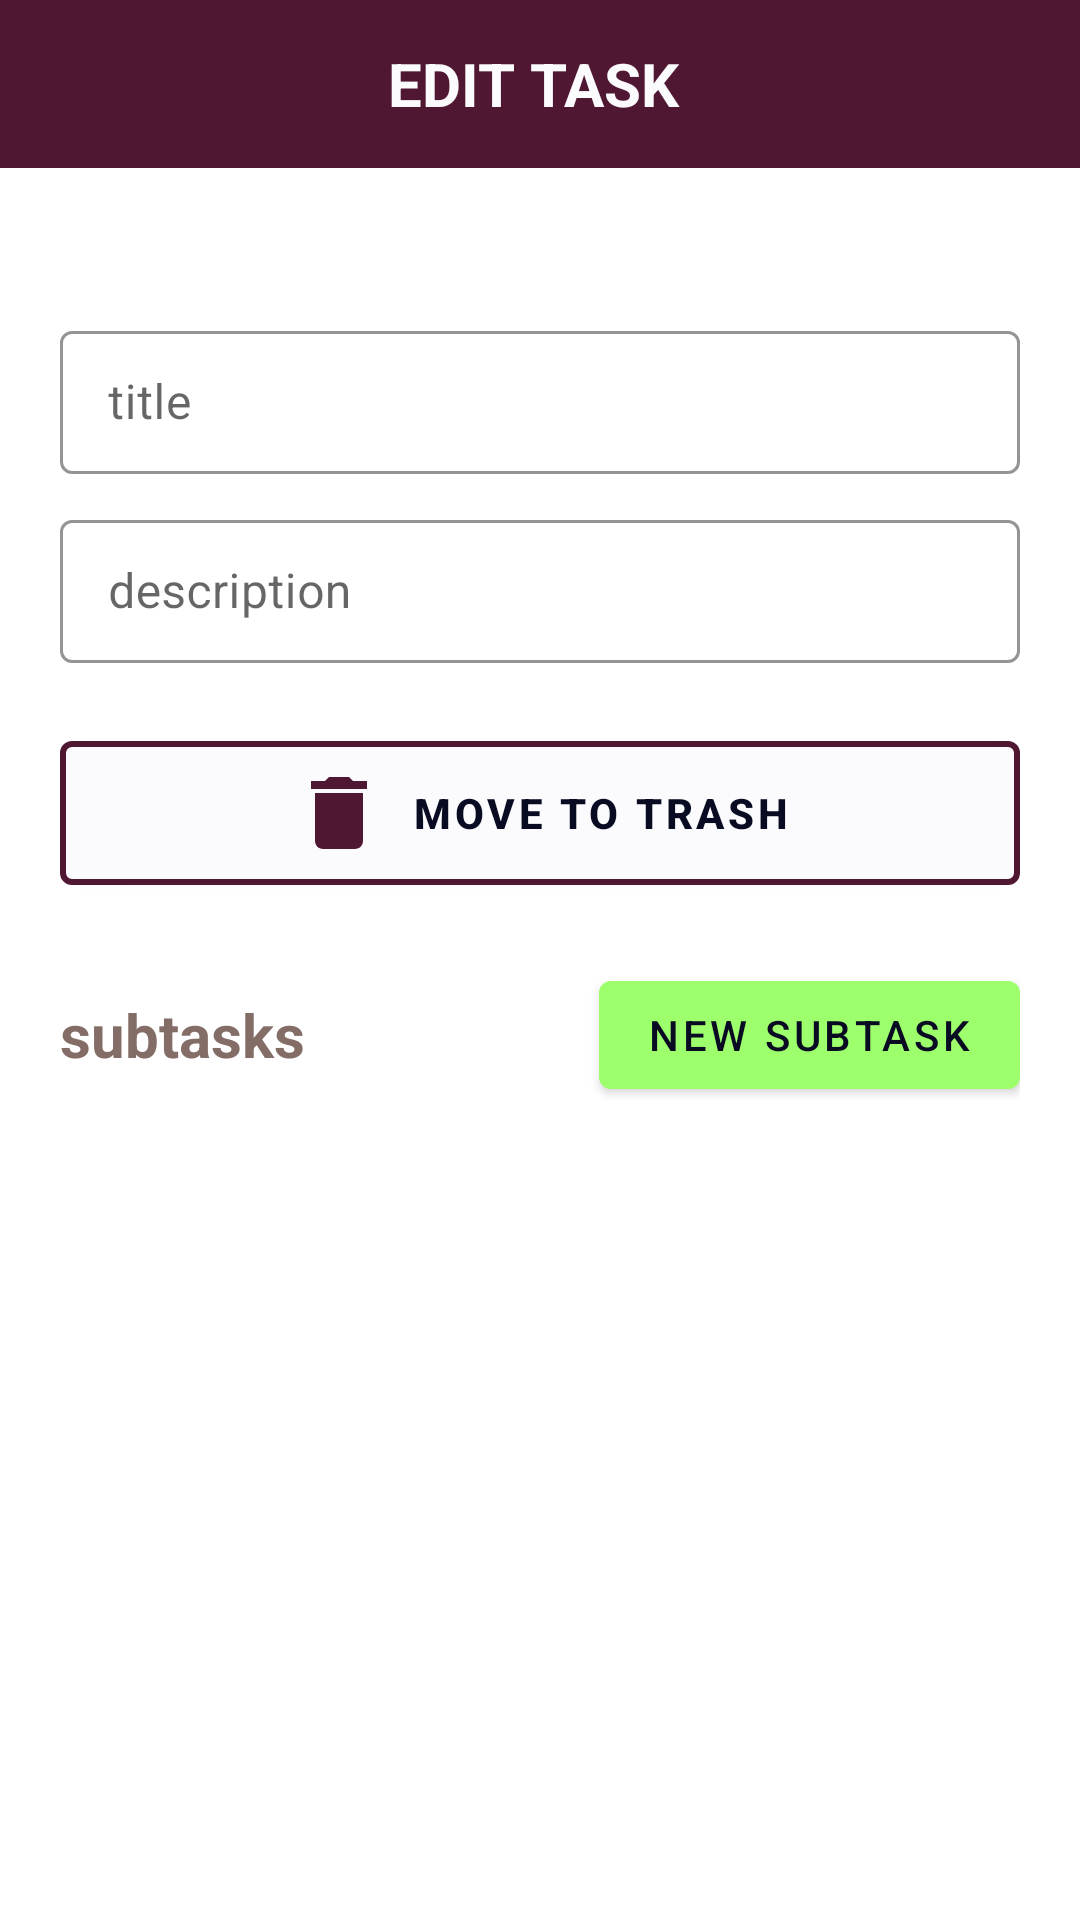

Produce the Android XML layout that renders to this screen, including the resource entries it uses.
<!-- AndroidManifest.xml: application theme Theme.GTD -->
<!-- res/layout/task_dialog.xml -->
<?xml version="1.0" encoding="utf-8"?>
<ScrollView xmlns:android="http://schemas.android.com/apk/res/android"
    xmlns:app="http://schemas.android.com/apk/res-auto"
    xmlns:tools="http://schemas.android.com/tools"
    android:layout_width="match_parent"
    android:layout_height="match_parent"
    android:fillViewport="true"
    android:orientation="vertical"
    android:scrollbars="vertical">

    <androidx.constraintlayout.widget.ConstraintLayout
        android:layout_width="match_parent"
        android:layout_height="wrap_content"
        android:orientation="vertical">

        <androidx.appcompat.widget.Toolbar
            android:id="@+id/editTaskToolbar"
            android:layout_width="match_parent"
            android:layout_height="wrap_content"
            android:background="@color/red"
            app:layout_constraintStart_toStartOf="parent"
            app:layout_constraintTop_toTopOf="parent">

            <androidx.coordinatorlayout.widget.CoordinatorLayout
                android:layout_width="match_parent"
                android:layout_height="wrap_content"
                android:layout_marginEnd="20dp">

                <ImageButton
                    android:id="@+id/taskDialogCancelBtn"
                    android:layout_width="wrap_content"
                    android:layout_height="wrap_content"
                    android:layout_gravity="center_vertical"
                    android:background="@color/red"
                    android:contentDescription="@string/taskDialogCloseBtnDesc"
                    android:src="@drawable/baseline_close_32" />

                <TextView
                    android:layout_width="wrap_content"
                    android:layout_height="wrap_content"
                    android:layout_gravity="center"
                    android:text="@string/taskDialogHeader"
                    android:textColor="@color/white"
                    android:textSize="20sp"
                    android:textStyle="bold" />

                <ImageButton
                    android:id="@+id/taskDialogCommitBtn"
                    android:layout_width="wrap_content"
                    android:layout_height="wrap_content"
                    android:layout_gravity="end"
                    android:background="@color/red"
                    android:contentDescription="@string/taskDialogCloseBtnDesc"
                    android:src="@drawable/baseline_check_box_32" />

            </androidx.coordinatorlayout.widget.CoordinatorLayout>

        </androidx.appcompat.widget.Toolbar>


        <TextView
            android:id="@+id/updatedTV"
            android:layout_width="wrap_content"
            android:layout_height="wrap_content"
            android:layout_margin="20dp"
            android:textColor="@color/gray"
            android:textSize="14sp"
            app:layout_constraintStart_toStartOf="parent"
            app:layout_constraintTop_toBottomOf="@id/editTaskToolbar" />


        <com.google.android.material.textfield.TextInputLayout
            android:id="@+id/editTaskTitleInputLayout"
            style="@style/Widget.MaterialComponents.TextInputLayout.OutlinedBox.Dense"
            android:layout_width="match_parent"
            android:layout_height="wrap_content"
            android:layout_marginHorizontal="20dp"
            android:layout_marginVertical="10dp"
            app:boxStrokeColor="@color/green"
            app:layout_constraintStart_toStartOf="parent"
            app:layout_constraintTop_toBottomOf="@id/updatedTV">

            <com.google.android.material.textfield.TextInputEditText
                android:id="@+id/editTaskTitleInput"
                android:layout_width="match_parent"
                android:layout_height="match_parent"
                android:hint="@string/newTaskTitleInputHint">

            </com.google.android.material.textfield.TextInputEditText>

        </com.google.android.material.textfield.TextInputLayout>


        <com.google.android.material.textfield.TextInputLayout
            android:id="@+id/editTaskDescInputLayout"
            style="@style/Widget.MaterialComponents.TextInputLayout.OutlinedBox.Dense"
            android:layout_width="match_parent"
            android:layout_height="wrap_content"
            android:layout_marginHorizontal="20dp"
            android:layout_marginVertical="10dp"
            app:boxStrokeColor="@color/green"
            app:layout_constraintStart_toStartOf="parent"
            app:layout_constraintTop_toBottomOf="@id/editTaskTitleInputLayout">

            <com.google.android.material.textfield.TextInputEditText
                android:id="@+id/editTaskDescInput"
                android:layout_width="match_parent"
                android:layout_height="match_parent"
                android:hint="@string/newTaskDescInputHint">

            </com.google.android.material.textfield.TextInputEditText>

        </com.google.android.material.textfield.TextInputLayout>


        <com.google.android.material.button.MaterialButton
            android:id="@+id/moveTaskToTrashBtn"
            android:layout_width="match_parent"
            android:layout_height="wrap_content"
            android:layout_margin="20dp"
            android:gravity="center"
            android:padding="8dp"
            android:text="@string/moveToTrash"
            android:textAllCaps="true"
            android:textColor="@color/black"
            android:textStyle="bold"
            app:backgroundTint="@color/white"
            app:icon="@drawable/baseline_trash_32"
            app:iconGravity="textStart"
            app:iconPadding="8dp"
            app:iconTint="@color/red"
            app:layout_constraintEnd_toEndOf="parent"
            app:layout_constraintStart_toStartOf="parent"
            app:layout_constraintTop_toBottomOf="@id/editTaskDescInputLayout"
            app:strokeColor="@color/red"
            app:strokeWidth="2dp" />


        <androidx.coordinatorlayout.widget.CoordinatorLayout
            android:id="@+id/subtasksHeader"
            android:layout_width="match_parent"
            android:layout_height="wrap_content"
            android:layout_margin="20dp"
            app:layout_constraintStart_toStartOf="parent"
            app:layout_constraintTop_toBottomOf="@id/moveTaskToTrashBtn">

            <TextView
                android:layout_width="wrap_content"
                android:layout_height="wrap_content"
                android:layout_gravity="center_vertical"
                android:text="@string/subtasksHeader"
                android:textColor="@color/gray"
                android:textSize="20sp"
                android:textStyle="bold" />

            <com.google.android.material.button.MaterialButton
                android:id="@+id/newSubtaskBtn"
                android:layout_width="wrap_content"
                android:layout_height="wrap_content"
                android:layout_gravity="end"
                android:gravity="center"
                android:text="@string/newSubtaskBtnText"
                android:textColor="@color/black"
                app:backgroundTint="@color/green"
                app:icon="@drawable/baseline_add_32"
                app:iconGravity="textStart"
                app:iconTint="@color/red"
                app:strokeColor="@color/black" />

        </androidx.coordinatorlayout.widget.CoordinatorLayout>


        <androidx.recyclerview.widget.RecyclerView
            android:id="@+id/subtasksRV"
            android:layout_width="match_parent"
            android:layout_height="0dp"
            android:layout_margin="20dp"
            app:layout_constraintStart_toStartOf="parent"
            app:layout_constraintTop_toBottomOf="@id/subtasksHeader"
            tools:listitem="@layout/subtask_layout" />

    </androidx.constraintlayout.widget.ConstraintLayout>

</ScrollView>
<!-- res/layout/subtask_layout.xml (included above) -->
<?xml version="1.0" encoding="utf-8"?>
<androidx.cardview.widget.CardView xmlns:android="http://schemas.android.com/apk/res/android"
    xmlns:app="http://schemas.android.com/apk/res-auto"
    xmlns:tools="http://schemas.android.com/tools"
    android:layout_width="match_parent"
    android:layout_height="wrap_content"
    android:layout_margin="4dp"
    android:outlineSpotShadowColor="@color/red"
    app:cardCornerRadius="12dp"
    tools:ignore="HardcodedText">

    <androidx.constraintlayout.widget.ConstraintLayout
        android:layout_width="match_parent"
        android:layout_height="wrap_content"
        android:layout_margin="4dp"
        android:orientation="horizontal">

        <CheckBox
            android:id="@+id/checker"
            android:layout_width="wrap_content"
            android:layout_height="wrap_content"
            app:layout_constraintBottom_toBottomOf="parent"
            app:layout_constraintStart_toStartOf="parent"
            app:layout_constraintTop_toTopOf="parent" />

        <ImageButton
            android:id="@+id/subtaskTrashBtn"
            android:layout_width="wrap_content"
            android:layout_height="wrap_content"
            android:background="@drawable/transparent_bg"
            android:contentDescription="@string/taskStarDesc"
            android:padding="4dp"
            android:src="@drawable/baseline_trash_32"
            app:layout_constraintBottom_toBottomOf="parent"
            app:layout_constraintEnd_toEndOf="parent"
            app:layout_constraintTop_toTopOf="parent" />

        <com.google.android.material.textfield.TextInputLayout
            android:id="@+id/editSubtaskDetailsInputLayout"
            style="@style/Widget.MaterialComponents.TextInputLayout.OutlinedBox.Dense"
            android:layout_width="0dp"
            android:layout_height="match_parent"
            app:boxStrokeWidth="0dp"
            app:layout_constraintTop_toTopOf="parent"
            app:layout_constraintEnd_toStartOf="@id/subtaskTrashBtn"
            app:layout_constraintStart_toEndOf="@id/checker">

            <com.google.android.material.textfield.TextInputEditText
                android:id="@+id/editSubtaskDetailsInput"
                android:layout_width="match_parent"
                android:layout_height="match_parent"
                android:textSize="20sp">

            </com.google.android.material.textfield.TextInputEditText>

        </com.google.android.material.textfield.TextInputLayout>

    </androidx.constraintlayout.widget.ConstraintLayout>

</androidx.cardview.widget.CardView>
<!-- resources referenced by this layout -->
<resources>
  <color name="black">#080b21</color>
  <color name="gray">#836D66</color>
  <color name="green">#9eff6c</color>
  <color name="red">#501733</color>
  <color name="white">#fbfbfe</color>
  <!-- drawable baseline_trash_32 (drawable) -->
  <vector android:height="32dp" android:tint="#501733"
      android:viewportHeight="24" android:viewportWidth="24"
      android:width="32dp" xmlns:android="http://schemas.android.com/apk/res/android">
      <path android:fillColor="@android:color/white" android:pathData="M6,19c0,1.1 0.9,2 2,2h8c1.1,0 2,-0.9 2,-2V7H6v12zM19,4h-3.5l-1,-1h-5l-1,1H5v2h14V4z"/>
  </vector>
  <string name="moveToTrash">move to trash</string>
  <string name="newSubtaskBtnText">new subtask</string>
  <string name="newTaskDescInputHint">description</string>
  <string name="newTaskTitleInputHint">title</string>
  <string name="subtasksHeader">subtasks</string>
  <string name="taskDialogCloseBtnDesc">Cancel task editing</string>
  <string name="taskDialogHeader">EDIT TASK</string>
  <string name="taskStarDesc">Add task to starred</string>
  <style name="Theme.GTD" parent="Theme.MaterialComponents.DayNight.NoActionBar">
          
          <item name="colorPrimary">@color/black</item>
          <item name="colorPrimaryVariant">@color/red</item>
          <item name="colorOnPrimary">@color/white</item>
          
          <item name="colorSecondary">@color/green</item>
          <item name="colorSecondaryVariant">@color/white</item>
          <item name="colorOnSecondary">@color/black</item>
          
          <item name="android:statusBarColor">?attr/colorPrimaryVariant</item>
          
      </style>
</resources>
